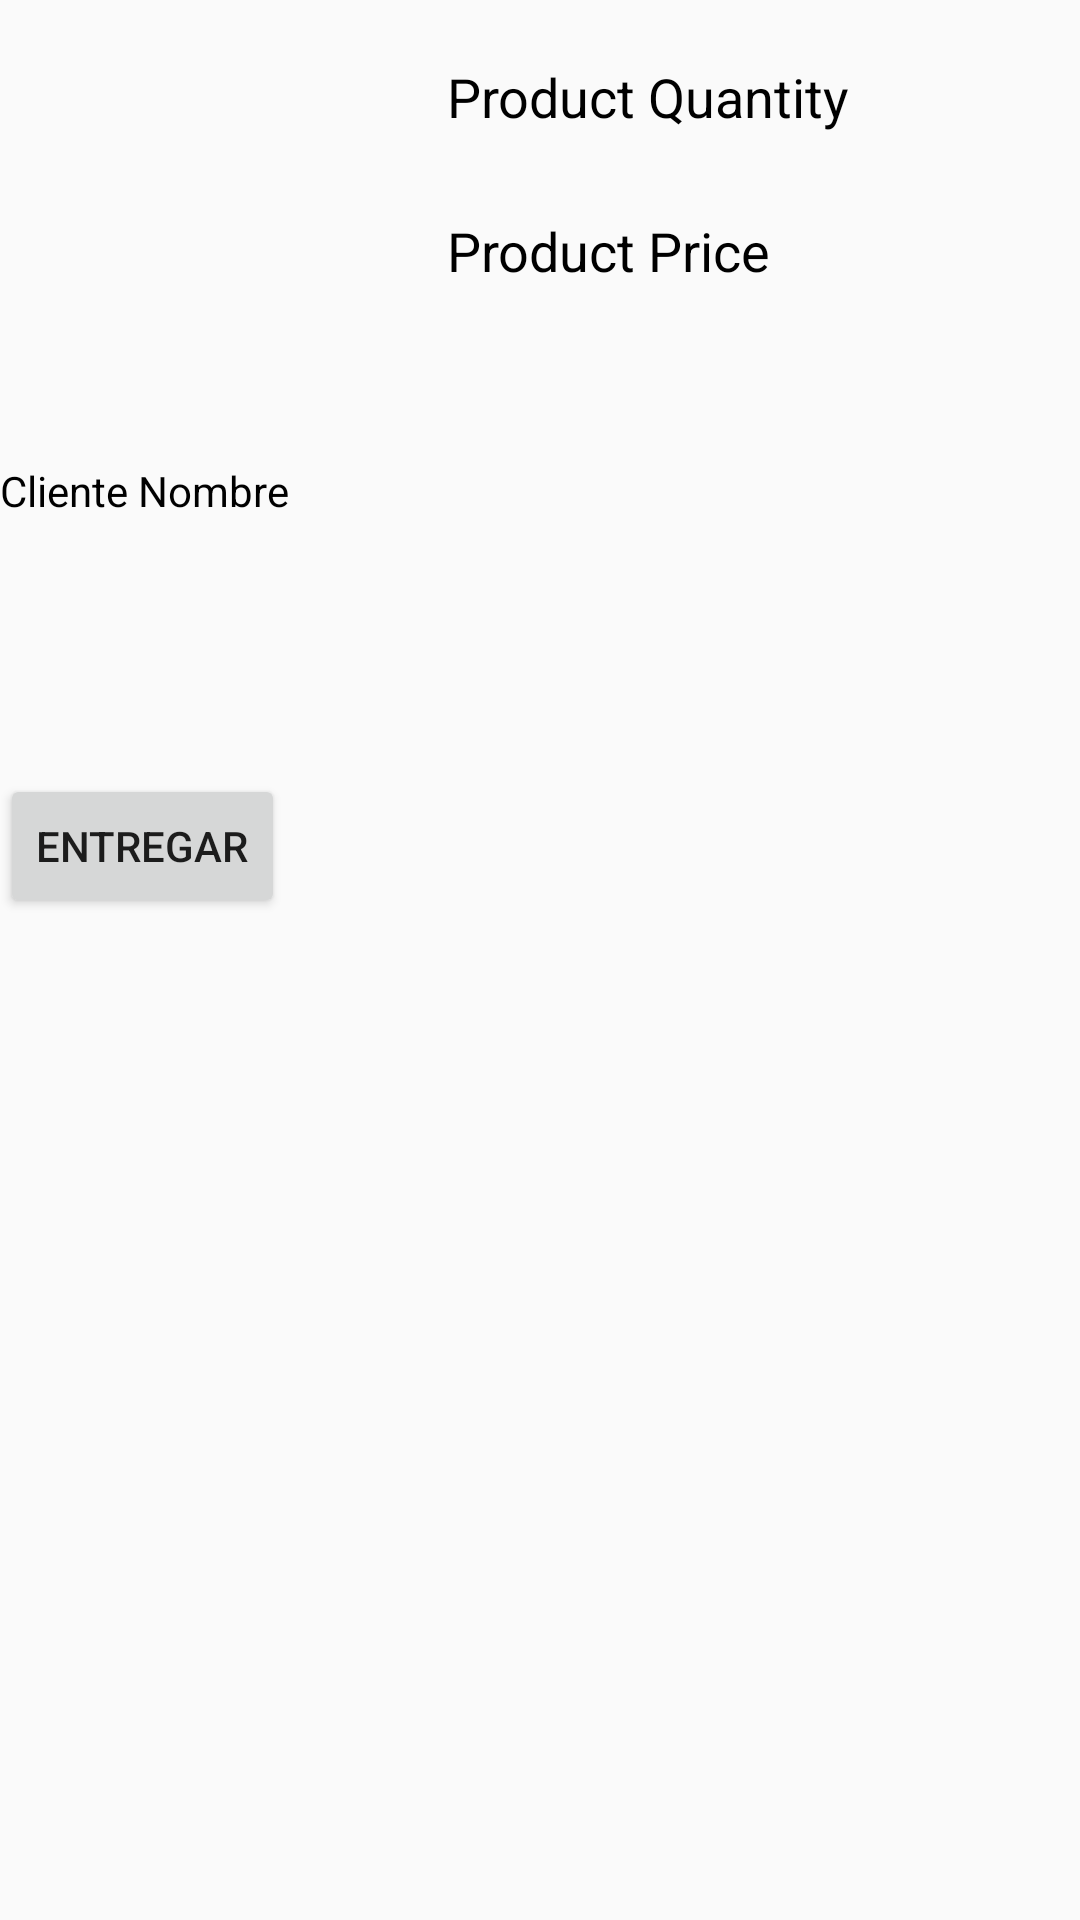

Android layout source for this screen:
<!-- AndroidManifest.xml: application theme AppTheme -->
<!-- res/layout/activity_pedido_detail.xml -->
<?xml version="1.0" encoding="utf-8"?>
<LinearLayout xmlns:android="http://schemas.android.com/apk/res/android"
    xmlns:app="http://schemas.android.com/apk/res-auto"
    xmlns:tools="http://schemas.android.com/tools"
    android:layout_width="match_parent"
    android:layout_height="match_parent"
    android:orientation="vertical"
    tools:context=".VistaControlador.Pedido.PedidoDetail">

    <LinearLayout
        android:layout_width="match_parent"
        android:layout_height="154dp"
        android:orientation="horizontal">

        <ImageView
            android:id="@+id/imgProductImage"
            android:layout_width="149dp"
            android:layout_height="158dp"
            app:srcCompat="@drawable/ic_image" />

        <LinearLayout
            android:layout_width="match_parent"
            android:layout_height="103dp"
            android:layout_marginTop="20dp"
            android:orientation="vertical">

            <TextView
                android:id="@+id/txtProductQuantity"
                android:layout_width="wrap_content"
                android:layout_height="wrap_content"
                android:layout_weight="1"
                android:text="Product Quantity"
                android:textColor="#000000"
                android:textSize="18sp" />

            <TextView
                android:id="@+id/txtProductPrice"
                android:layout_width="wrap_content"
                android:layout_height="wrap_content"
                android:layout_weight="1"
                android:text="Product Price"
                android:textColor="#000000"
                android:textSize="18sp" />

        </LinearLayout>

    </LinearLayout>

    <LinearLayout
        android:layout_width="match_parent"
        android:layout_height="104dp"
        android:orientation="vertical">

        <TextView
            android:id="@+id/txtClienteNombre"
            android:layout_width="wrap_content"
            android:layout_height="wrap_content"
            android:text="Cliente Nombre"
            android:textColor="#000000"
            tools:textSize="18sp" />

    </LinearLayout>

    <Button
        android:id="@+id/btnEntregar"
        android:layout_width="wrap_content"
        android:layout_height="wrap_content"
        android:gravity="center"
        android:text="Entregar" />

</LinearLayout>
<!-- resources referenced by this layout -->
<resources>
  <style name="AppTheme" parent="Theme.AppCompat.Light.DarkActionBar">
          
          <item name="colorPrimary">@color/colorPrincipal</item>
          <item name="colorPrimaryDark">@color/colorSecundario</item>
      </style>
  <color name="colorPrincipal">#EEE96D</color>
  <color name="colorSecundario">#919089</color>
</resources>
